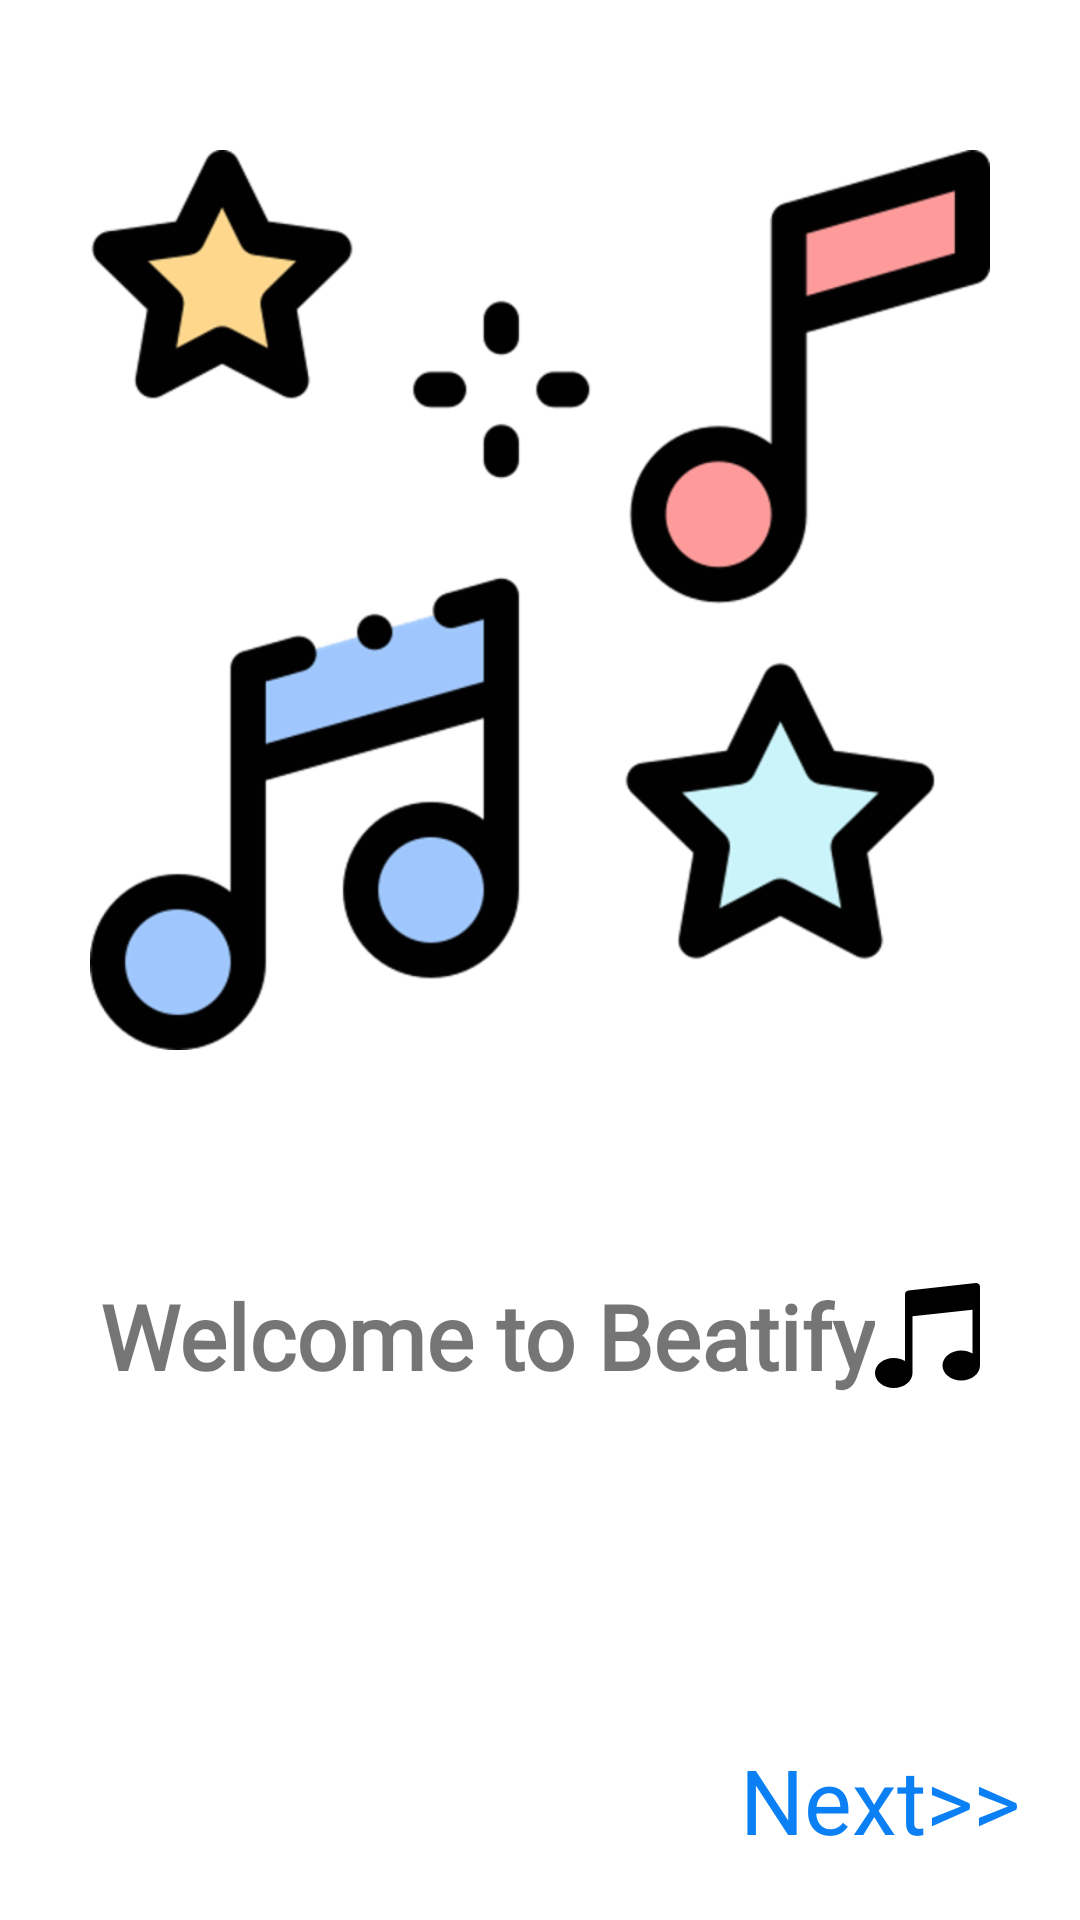

Here is an Android app screen rendered from its layout file. Give the layout XML and the strings, colors and styles it references.
<!-- AndroidManifest.xml: application theme AppTheme -->
<!-- res/layout/activity_welcomescreen.xml -->
<?xml version="1.0" encoding="utf-8"?>
<RelativeLayout xmlns:android="http://schemas.android.com/apk/res/android"
    xmlns:tools="http://schemas.android.com/tools"
    android:layout_width="match_parent"
    android:layout_height="match_parent"
    tools:context=".WelcomeScreen">


    <LinearLayout
        android:id="@+id/firstLL"
        android:layout_width="match_parent"
        android:layout_height="match_parent"
        android:background="#FFFFFF"
        android:backgroundTint="#FFFFFF"
        android:gravity="center"
        android:orientation="vertical">

        <ImageView
            android:layout_width="300dp"
            android:layout_height="400dp"
            android:src="@drawable/musical" />

        <TextView
            android:layout_width="wrap_content"
            android:layout_height="wrap_content"
            android:layout_marginTop="15dp"
            android:drawableRight="@drawable/ic_musicic"
            android:fontFamily="@font/architects_daughter"
            android:padding="10dp"
            android:text="Welcome to Beatify"
            android:textSize="30sp"
            android:textStyle="bold" />

        <RelativeLayout
            android:layout_width="match_parent"
            android:layout_height="match_parent"
            android:gravity="bottom|right">

            <TextView
                android:id="@+id/nextTextView"
                android:layout_width="wrap_content"
                android:layout_height="wrap_content"
                android:layout_margin="10dp"
                android:onClick="loginScreen"
                android:padding="10dp"
                android:text="Next>>"
                android:textColor="#0A80F4"
                android:textSize="30sp" />
        </RelativeLayout>
    </LinearLayout>


</RelativeLayout>
<!-- resources referenced by this layout -->
<resources>
  <!-- drawable ic_musicic (drawable) -->
  <vector xmlns:android="http://schemas.android.com/apk/res/android"
      android:width="35dp"
      android:height="35dp"
      android:viewportWidth="477.867"
      android:viewportHeight="477.867">
      <path
          android:fillColor="#FF000000"
          android:pathData="M472.184,4.347c-3.631,-3.209 -8.441,-4.75 -13.261,-4.25l-307.2,34.133c-8.647,0.957 -15.19,8.265 -15.189,16.964V355.34c-15.468,-9.256 -33.174,-14.102 -51.2,-14.012C38.281,341.329 0,371.946 0,409.595s38.281,68.267 85.333,68.267s85.333,-30.601 85.333,-68.267V151.889l273.067,-30.413v199.68c-15.473,-9.238 -33.179,-14.066 -51.2,-13.961c-47.053,0 -85.333,30.618 -85.333,68.267c0,37.649 38.281,68.267 85.333,68.267s85.333,-30.601 85.333,-68.267v-358.4C477.866,12.208 475.8,7.584 472.184,4.347z" />
  </vector>
  <!-- drawable musical: png bitmap (drawable-hdpi, 28148 bytes) -->
  <style name="AppTheme" parent="Theme.AppCompat.Light.NoActionBar">
          
          <item name="colorPrimary">#00FFFF</item>
          <item name="colorPrimaryDark">#1A0091EA</item>
          <item name="colorAccent">@color/colorAccent</item>
  
          <item name="android:windowContentTransitions">true</item>
      </style>
  <color name="colorAccent">#03DAC5</color>
</resources>
